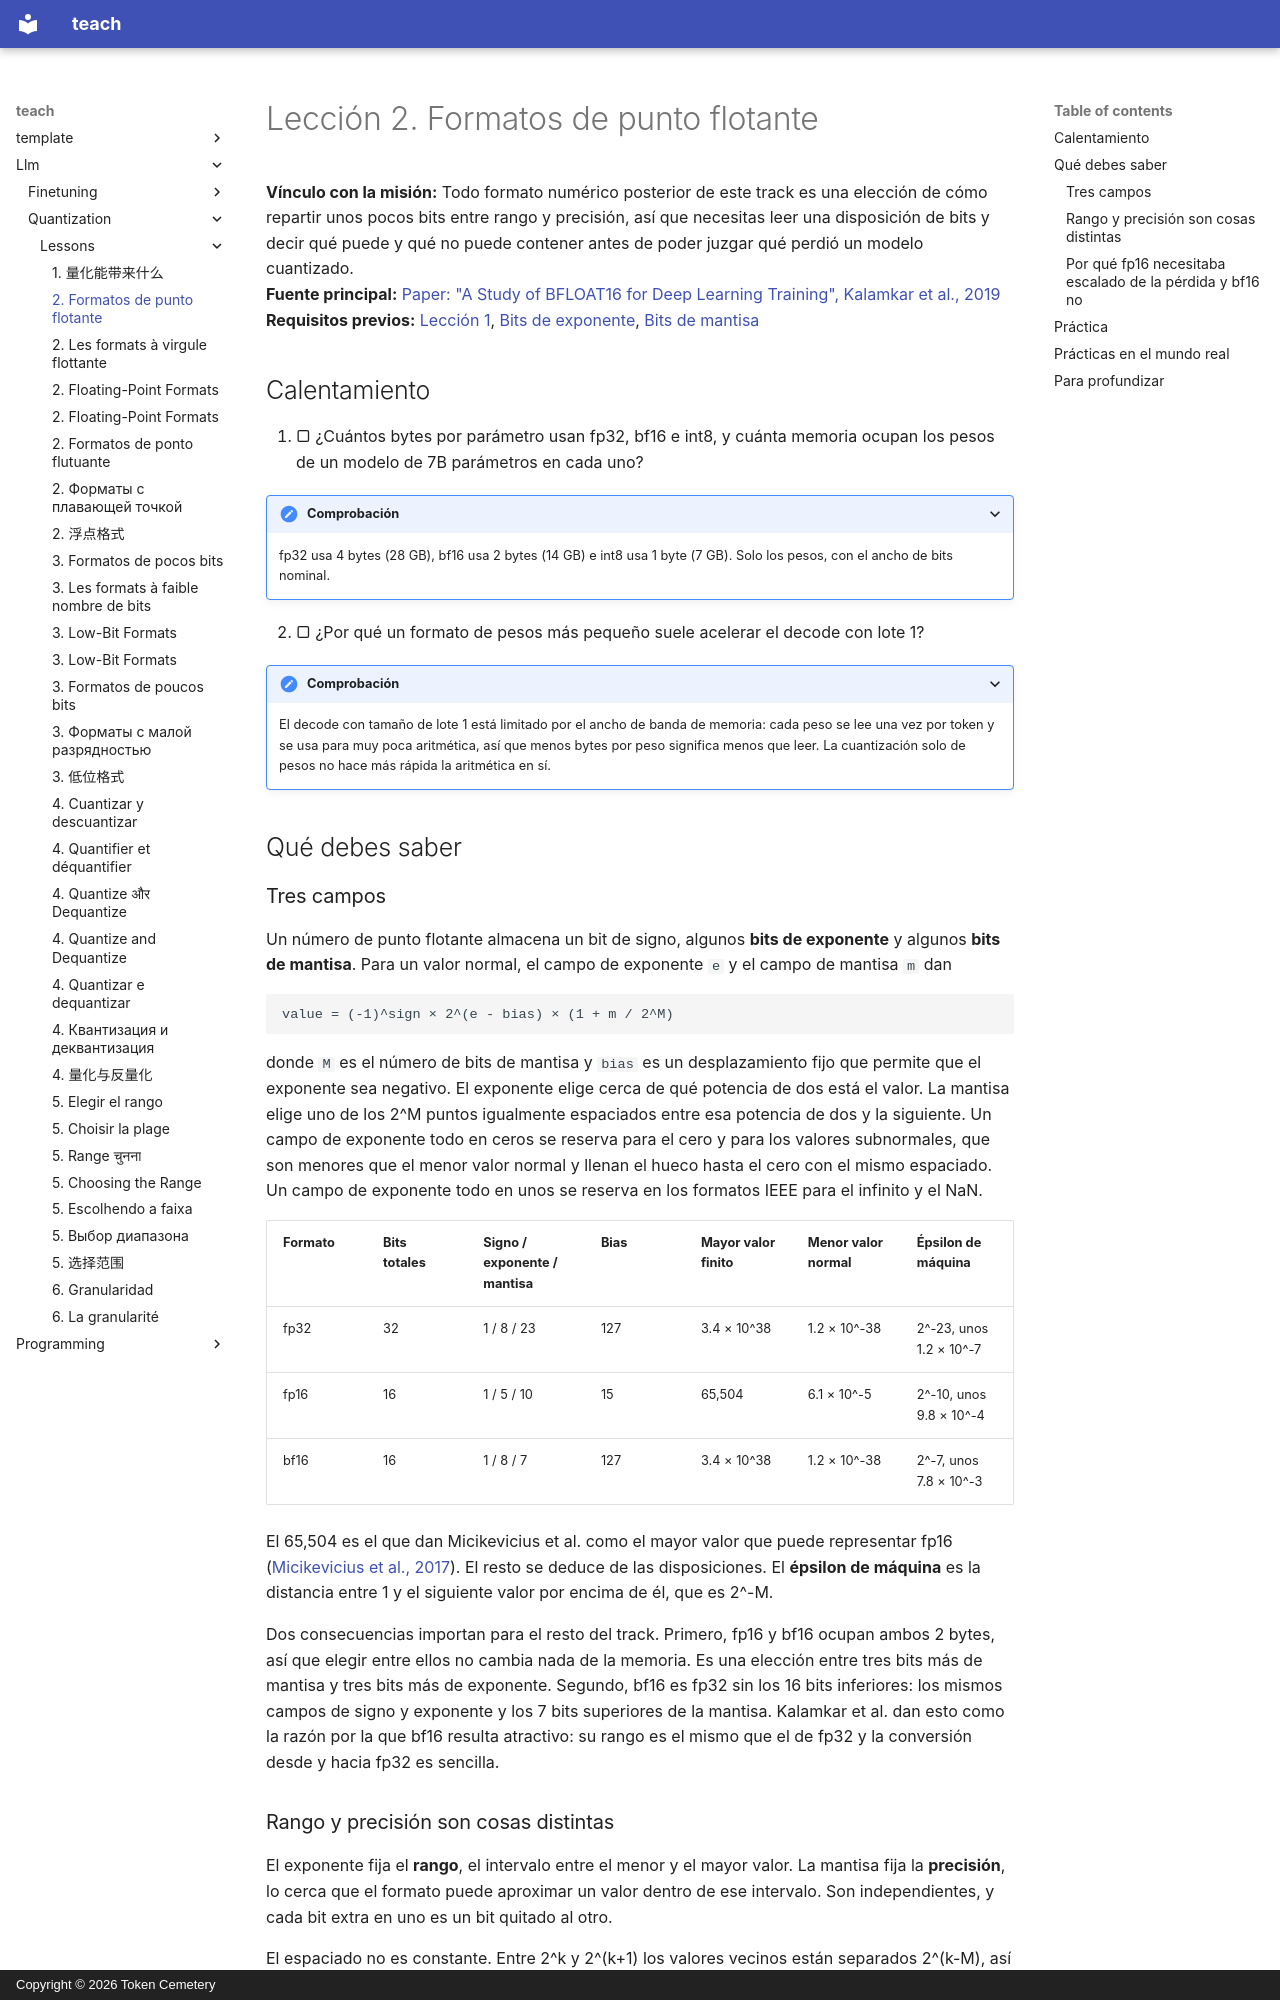

repository: TokenCemetery/teach · page: llm/quantization/lessons/0002-floating-point-formats.es/index.html · generator: mkdocs · copyright: Copyright © 2026 Token Cemetery

---
title: "2. Formatos de punto flotante"
description: "Cómo los bits de signo, exponente y mantisa reparten rango y precisión en fp32, fp16 y bf16"
type: lesson
---

# Lección 2. Formatos de punto flotante

**Vínculo con la misión:** Todo formato numérico posterior de este track es una elección de cómo repartir unos pocos bits entre rango y precisión, así que necesitas leer una disposición de bits y decir qué puede y qué no puede contener antes de poder juzgar qué perdió un modelo cuantizado.
**Fuente principal:** [Paper: "A Study of BFLOAT16 for Deep Learning Training", Kalamkar et al., 2019](https://arxiv.org/abs/1905.12322)
**Requisitos previos:** [Lección 1](0001-what-quantization-buys.md), [Bits de exponente](../GLOSSARY.md), [Bits de mantisa](../GLOSSARY.md)

## Calentamiento

1. ▢ ¿Cuántos bytes por parámetro usan fp32, bf16 e int8, y cuánta memoria ocupan los pesos de un modelo de 7B parámetros en cada uno?

<details markdown="1"><summary>Comprobación</summary>

fp32 usa 4 bytes (28 GB), bf16 usa 2 bytes (14 GB) e int8 usa 1 byte (7 GB). Solo los pesos, con el ancho de bits nominal.

</details>

2. ▢ ¿Por qué un formato de pesos más pequeño suele acelerar el decode con lote 1?

<details markdown="1"><summary>Comprobación</summary>

El decode con tamaño de lote 1 está limitado por el ancho de banda de memoria: cada peso se lee una vez por token y se usa para muy poca aritmética, así que menos bytes por peso significa menos que leer. La cuantización solo de pesos no hace más rápida la aritmética en sí.

</details>

## Qué debes saber

### Tres campos

Un número de punto flotante almacena un bit de signo, algunos **bits de exponente** y algunos **bits de mantisa**. Para un valor normal, el campo de exponente `e` y el campo de mantisa `m` dan

```text
value = (-1)^sign × 2^(e - bias) × (1 + m / 2^M)
```

donde `M` es el número de bits de mantisa y `bias` es un desplazamiento fijo que permite que el exponente sea negativo. El exponente elige cerca de qué potencia de dos está el valor. La mantisa elige uno de los 2^M puntos igualmente espaciados entre esa potencia de dos y la siguiente. Un campo de exponente todo en ceros se reserva para el cero y para los valores subnormales, que son menores que el menor valor normal y llenan el hueco hasta el cero con el mismo espaciado. Un campo de exponente todo en unos se reserva en los formatos IEEE para el infinito y el NaN.

| Formato | Bits totales | Signo / exponente / mantisa | Bias | Mayor valor finito | Menor valor normal | Épsilon de máquina |
|---|---|---|---|---|---|---|
| fp32 | 32 | 1 / 8 / 23 | 127 | 3.4 × 10^38 | 1.2 × 10^-38 | 2^-23, unos 1.2 × 10^-7 |
| fp16 | 16 | 1 / 5 / 10 | 15 | 65,504 | 6.1 × 10^-5 | 2^-10, unos 9.8 × 10^-4 |
| bf16 | 16 | 1 / 8 / 7 | 127 | 3.4 × 10^38 | 1.2 × 10^-38 | 2^-7, unos 7.8 × 10^-3 |

El 65,504 es el que dan Micikevicius et al. como el mayor valor que puede representar fp16 ([Micikevicius et al., 2017](https://arxiv.org/abs/1710.03740)). El resto se deduce de las disposiciones. El **épsilon de máquina** es la distancia entre 1 y el siguiente valor por encima de él, que es 2^-M.

Dos consecuencias importan para el resto del track. Primero, fp16 y bf16 ocupan ambos 2 bytes, así que elegir entre ellos no cambia nada de la memoria. Es una elección entre tres bits más de mantisa y tres bits más de exponente. Segundo, bf16 es fp32 sin los 16 bits inferiores: los mismos campos de signo y exponente y los 7 bits superiores de la mantisa. Kalamkar et al. dan esto como la razón por la que bf16 resulta atractivo: su rango es el mismo que el de fp32 y la conversión desde y hacia fp32 es sencilla.
